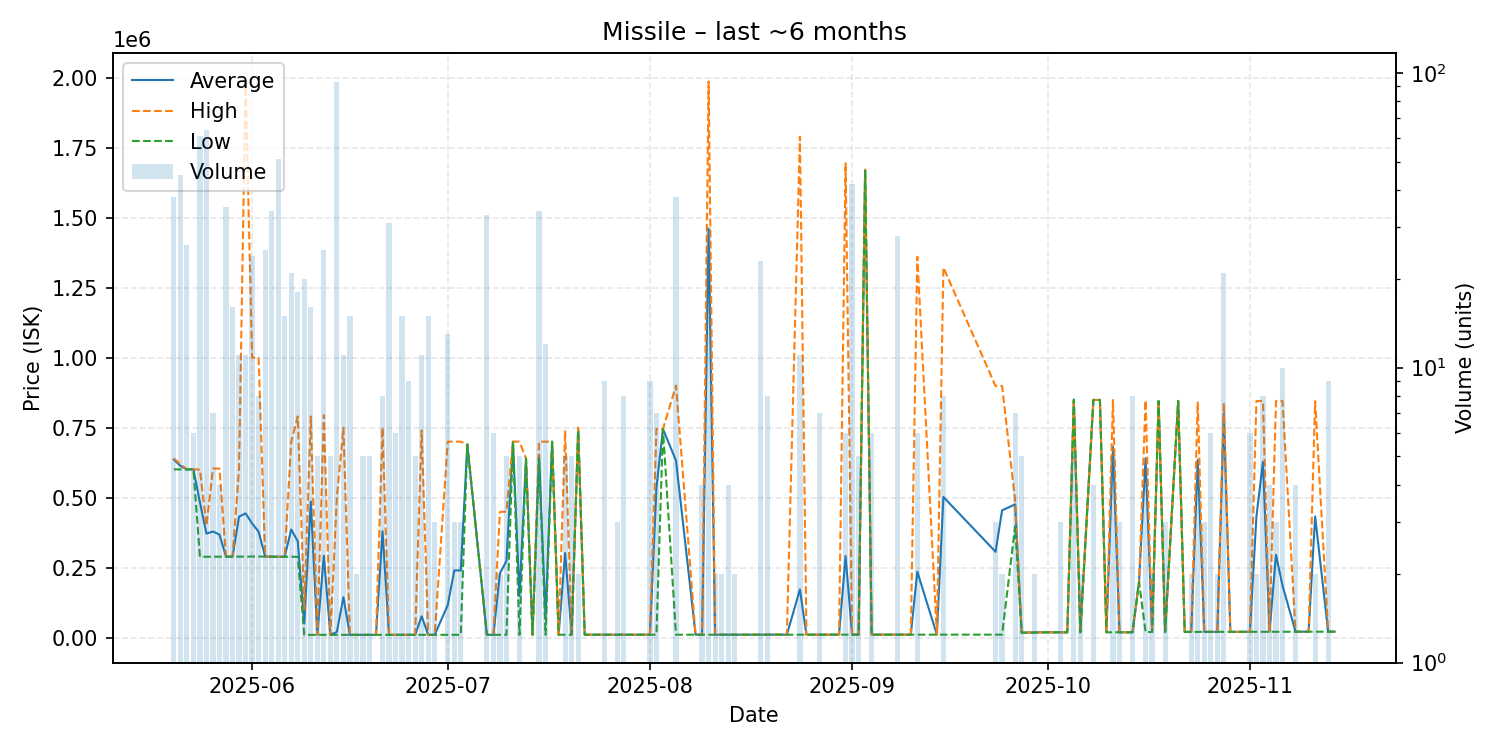

Values plotted in this chart, from the file beside it:
date, average, highest, lowest, order_count, volume
2025-05-20, 635887, 640000, 601000, 4, 38
2025-05-21, 613667, 620000, 601000, 7, 45
2025-05-22, 601046, 601200, 601000, 7, 26
2025-05-23, 601000, 601000, 601000, 2, 6
2025-05-24, 483575, 600000, 288900, 9, 61
2025-05-25, 371486, 400000, 289000, 8, 64
2025-05-26, 379129, 603900, 289200, 4, 7
2025-05-27, 367950, 603900, 289300, 2, 4
2025-05-28, 289266, 289300, 289200, 7, 35
2025-05-29, 289475, 289500, 289400, 7, 16
2025-05-30, 432218, 604000, 289400, 5, 11
2025-05-31, 444000, 1989000, 289500, 7, 11
2025-06-01, 407992, 1000000, 289600, 6, 24
2025-06-02, 378562, 1000000, 289800, 5, 8
2025-06-03, 289812, 289900, 289800, 5, 25
2025-06-04, 289394, 289800, 288800, 4, 34
2025-06-05, 288900, 288900, 288900, 5, 51
2025-06-06, 288900, 288900, 288900, 2, 15
2025-06-07, 386305, 700000, 288900, 5, 21
2025-06-08, 344578, 790000, 288900, 6, 18
2025-06-09, 50500, 100000, 10000, 2, 20
2025-06-10, 486288, 790000, 10000, 5, 16
2025-06-11, 10010, 10010, 10010, 1, 5
2025-06-12, 292611, 795000, 10020, 3, 25
2025-06-13, 10020, 10020, 10020, 1, 5
2025-06-14, 20558, 500000, 10020, 12, 93
2025-06-15, 144548, 749900, 10030, 4, 11
2025-06-16, 10041, 10050, 10030, 5, 15
2025-06-17, 10080, 10080, 10080, 1, 2
2025-06-18, 10098, 10100, 10090, 2, 5
2025-06-19, 10110, 10110, 10110, 1, 5
2025-06-20, 10120, 10120, 10120, 1, 1
2025-06-21, 379960, 749800, 10120, 3, 8
2025-06-22, 10130, 10130, 10130, 3, 31
2025-06-23, 10130, 10130, 10130, 3, 6
2025-06-24, 10130, 10130, 10130, 4, 15
2025-06-25, 10130, 10130, 10130, 1, 9
2025-06-26, 10130, 10130, 10130, 2, 5
2025-06-27, 76482, 740000, 10130, 5, 11
2025-06-28, 10126, 10130, 10120, 4, 15
2025-06-29, 10120, 10120, 10120, 2, 3
2025-07-01, 116298, 700000, 10170, 4, 13
2025-07-02, 240113, 700000, 10170, 2, 3
2025-07-03, 240120, 700000, 10180, 3, 3
2025-07-04, 690000, 690000, 690000, 1, 1
2025-07-07, 10189, 10190, 10180, 3, 33
2025-07-08, 10190, 10190, 10190, 2, 6
2025-07-09, 229595, 449000, 10190, 2, 2
2025-07-10, 274076, 450000, 10190, 5, 5
2025-07-11, 700000, 700000, 700000, 1, 1
2025-07-12, 148148, 699900, 10210, 2, 5
2025-07-13, 640000, 640000, 640000, 1, 1
2025-07-14, 10250, 10250, 10250, 1, 1
2025-07-15, 653715, 699900, 639000, 6, 34
2025-07-16, 67773, 700000, 10300, 3, 12
2025-07-17, 700000, 700000, 700000, 1, 1
2025-07-18, 10510, 10510, 10510, 1, 1
2025-07-19, 302306, 740000, 10510, 2, 5
2025-07-20, 10530, 10530, 10530, 1, 5
2025-07-21, 744950, 749900, 740000, 2, 2
... 84 more rows
